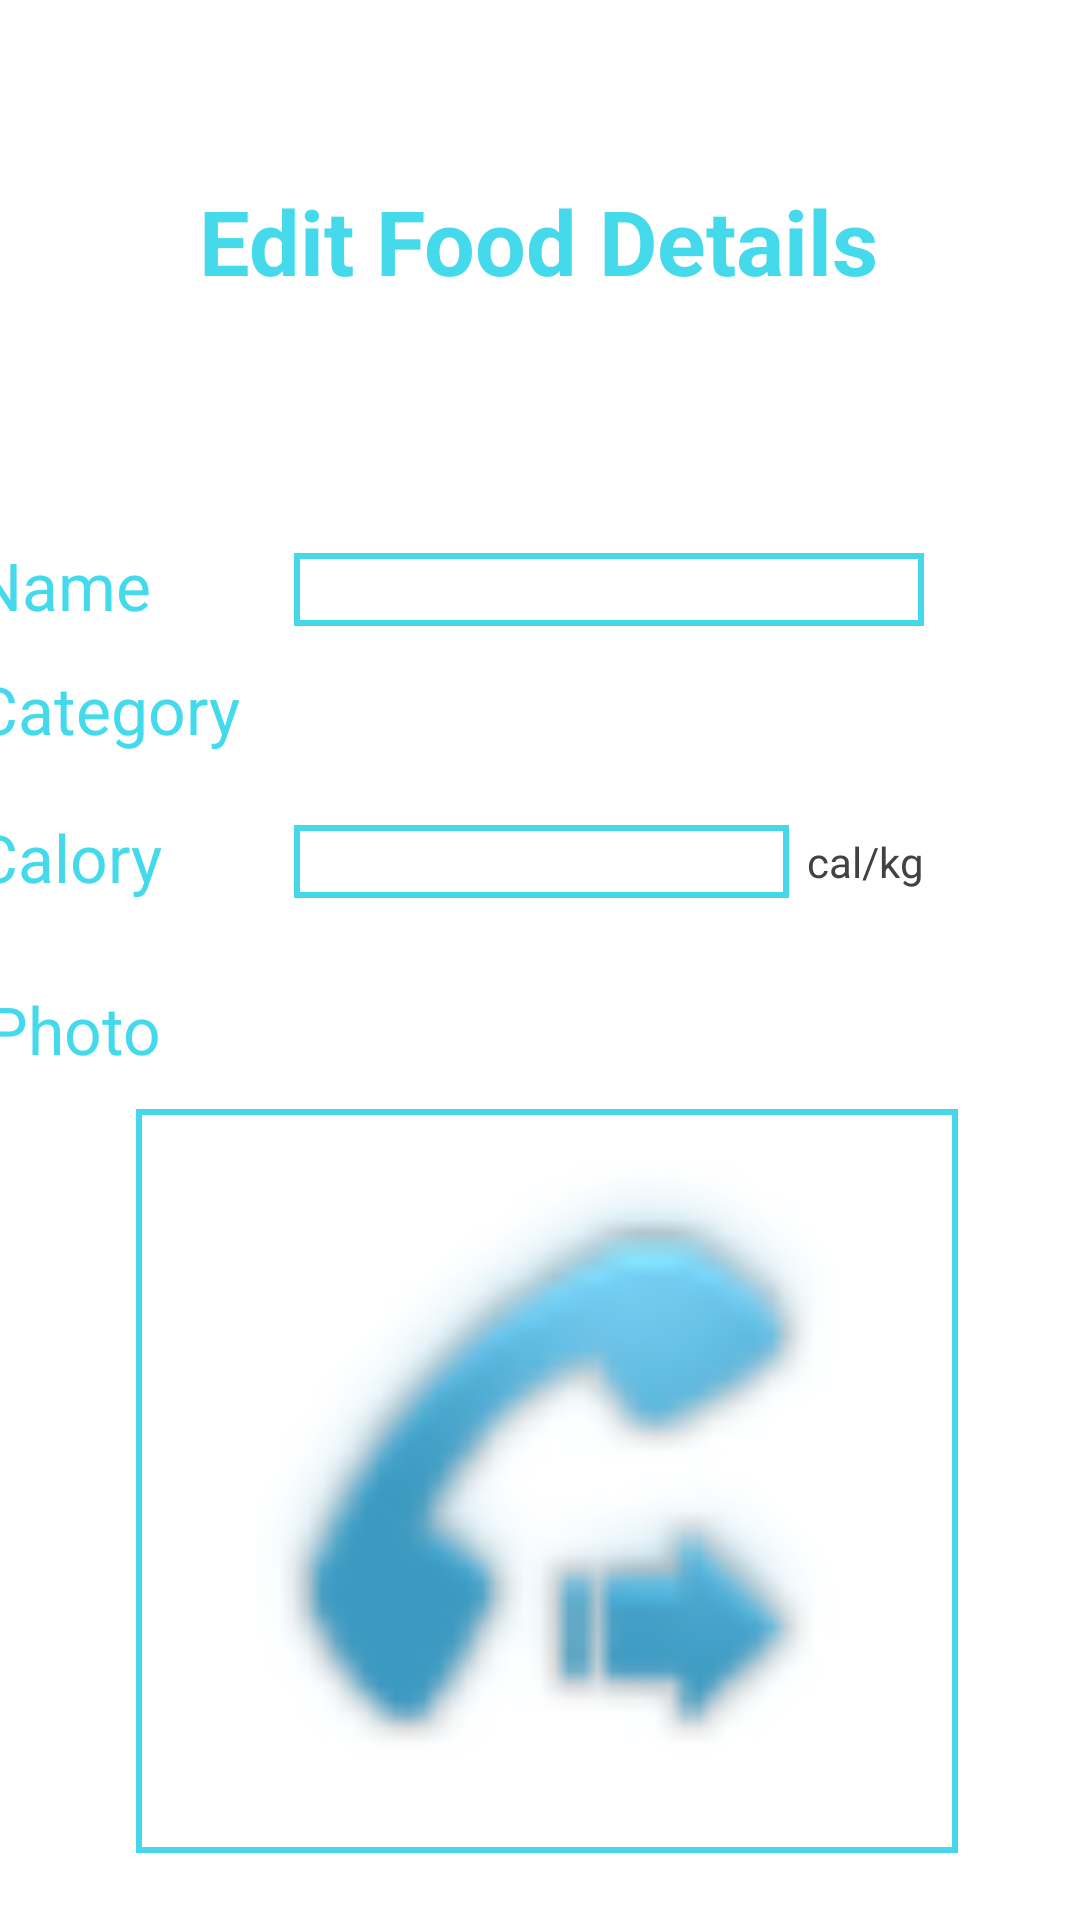

The Android layout XML behind this screen, and the referenced resources:
<!-- AndroidManifest.xml: application theme Theme.MobileComputingProject -->
<!-- res/layout/activity_edit_food.xml -->
<?xml version="1.0" encoding="utf-8"?>
<androidx.constraintlayout.widget.ConstraintLayout xmlns:android="http://schemas.android.com/apk/res/android"
    xmlns:app="http://schemas.android.com/apk/res-auto"
    xmlns:tools="http://schemas.android.com/tools"
    android:layout_width="match_parent"
    android:layout_height="match_parent"
    tools:context=".EditFoodActivity">


    <TextView
        android:id="@+id/textView6"
        android:layout_width="wrap_content"
        android:layout_height="wrap_content"
        android:layout_marginStart="123dp"
        android:layout_marginTop="60dp"
        android:layout_marginEnd="123dp"
        android:text="Edit Food Details"
        android:textAlignment="center"
        android:textColor="@color/blue"
        android:textSize="30dp"
        android:textStyle="bold"
        app:layout_constraintEnd_toEndOf="parent"
        app:layout_constraintHorizontal_bias="0.507"
        app:layout_constraintStart_toStartOf="parent"
        app:layout_constraintTop_toTopOf="parent" />

    <TextView
        android:id="@+id/textView7"
        android:layout_width="wrap_content"
        android:layout_height="wrap_content"
        android:layout_marginTop="80dp"
        android:layout_marginEnd="48dp"
        android:text="Name"
        android:textColor="@color/blue"
        android:textSize="22dp"
        app:layout_constraintEnd_toStartOf="@+id/name_et"
        app:layout_constraintTop_toBottomOf="@+id/textView6" />

    <EditText
        android:id="@+id/name_et"
        android:layout_width="wrap_content"
        android:layout_height="wrap_content"
        android:layout_marginEnd="52dp"
        android:background="@drawable/border_tv"
        android:ems="10"
        android:inputType="textPersonName"
        app:layout_constraintBaseline_toBaselineOf="@+id/textView7"
        app:layout_constraintEnd_toEndOf="parent" />

    <TextView
        android:id="@+id/textView8"
        android:layout_width="wrap_content"
        android:layout_height="wrap_content"
        android:layout_marginTop="12dp"
        android:text="Category"
        android:textColor="@color/blue"
        android:textSize="22dp"
        app:layout_constraintStart_toStartOf="@+id/textView7"
        app:layout_constraintTop_toBottomOf="@+id/textView7" />

    <Spinner
        android:id="@+id/category_spinner"
        android:layout_width="0dp"
        android:layout_height="wrap_content"
        android:entries="@array/array_name"
        android:background="@drawable/border_tv"
        app:layout_constraintBottom_toBottomOf="@+id/textView8"
        app:layout_constraintEnd_toEndOf="@+id/name_et"
        app:layout_constraintStart_toStartOf="@+id/name_et"
        app:layout_constraintTop_toTopOf="@+id/textView8" />

    <TextView
        android:id="@+id/textView9"
        android:layout_width="wrap_content"
        android:layout_height="wrap_content"
        android:layout_marginTop="20dp"
        android:text="Calory"
        android:textColor="@color/blue"
        android:textSize="22dp"
        app:layout_constraintStart_toStartOf="@+id/textView8"
        app:layout_constraintTop_toBottomOf="@+id/textView8" />

    <EditText
        android:id="@+id/calory"
        android:layout_width="0dp"
        android:layout_height="wrap_content"
        android:background="@drawable/border_tv"
        android:ems="10"
        android:inputType="textPersonName"
        app:layout_constraintBaseline_toBaselineOf="@+id/textView9"
        app:layout_constraintEnd_toStartOf="@+id/textView10"
        app:layout_constraintHorizontal_bias="0.471"
        app:layout_constraintStart_toStartOf="@+id/category_spinner" />

    <TextView
        android:id="@+id/textView10"
        android:layout_width="wrap_content"
        android:layout_height="wrap_content"
        android:layout_marginStart="6dp"
        android:text="cal/kg"
        android:textColor="@color/cardview_dark_background"
        app:layout_constraintBottom_toBottomOf="@+id/calory"
        app:layout_constraintEnd_toEndOf="@+id/category_spinner"
        app:layout_constraintStart_toEndOf="@+id/calory"
        app:layout_constraintTop_toTopOf="@+id/calory" />

    <TextView
        android:id="@+id/textView11"
        android:layout_width="wrap_content"
        android:layout_height="wrap_content"
        android:layout_marginTop="28dp"
        android:text="Photo"
        android:textColor="@color/blue"
        android:textSize="22dp"
        app:layout_constraintEnd_toEndOf="@+id/textView9"
        app:layout_constraintHorizontal_bias="1.0"
        app:layout_constraintStart_toStartOf="@+id/textView9"
        app:layout_constraintTop_toBottomOf="@+id/textView9" />

    <ImageView
        android:id="@+id/food_image"
        android:layout_width="274dp"
        android:layout_height="248dp"
        android:layout_marginStart="30dp"
        android:layout_marginTop="12dp"
        android:layout_marginEnd="30dp"
        android:layout_marginBottom="12dp"
        android:background="@drawable/border_tv"
        app:layout_constraintBottom_toTopOf="@+id/uplaod_button"
        app:layout_constraintEnd_toEndOf="parent"
        app:layout_constraintHorizontal_bias="0.584"
        app:layout_constraintStart_toStartOf="parent"
        app:layout_constraintTop_toBottomOf="@+id/textView11"
        app:srcCompat="@android:drawable/stat_sys_phone_call_forward" />

    <Button
        android:id="@+id/uplaod_button"
        android:layout_width="wrap_content"
        android:layout_height="wrap_content"
        android:layout_marginTop="20dp"
        android:backgroundTint="@color/blue"
        android:text="Uploud Photo"
        android:textAppearance="@style/TextAppearance.AppCompat.Large"
        app:layout_constraintStart_toStartOf="@+id/food_image"
        app:layout_constraintTop_toBottomOf="@+id/food_image" />

    <Button
        android:id="@+id/save_button"
        android:layout_width="wrap_content"
        android:layout_height="wrap_content"
        android:backgroundTint="@color/blue"
        android:text="Save"
        android:textAppearance="@style/TextAppearance.AppCompat.Large"
        app:layout_constraintBaseline_toBaselineOf="@+id/uplaod_button"
        app:layout_constraintEnd_toEndOf="@+id/food_image" />

</androidx.constraintlayout.widget.ConstraintLayout>
<!-- resources referenced by this layout -->
<resources>
  <color name="blue">#BC03CBE5</color>
  <!-- drawable border_tv (drawable) -->
  <shape xmlns:android="http://schemas.android.com/apk/res/android"
      android:shape="rectangle"
      android:layout_width="wrap_content"
      android:layout_height="wrap_content">
  
      <stroke
          android:width="2dp"
          android:color="@color/blue" />
  
  </shape>
  <style name="Theme.MobileComputingProject" parent="Theme.MaterialComponents.DayNight.NoActionBar">
          
          <item name="colorPrimary">@color/purple_500</item>
          <item name="colorPrimaryVariant">@color/purple_700</item>
          <item name="colorOnPrimary">@color/white</item>
          
          <item name="colorSecondary">@color/teal_200</item>
          <item name="colorSecondaryVariant">@color/teal_700</item>
          <item name="colorOnSecondary">@color/black</item>
          
          <item name="android:statusBarColor" tools:targetApi="l">?attr/colorPrimaryVariant</item>
          
      </style>
  <color name="purple_500">#FF6200EE</color>
  <color name="purple_700">#FF3700B3</color>
  <color name="white">#FFFFFFFF</color>
  <color name="teal_200">#FF03DAC5</color>
  <color name="teal_700">#FF018786</color>
  <color name="black">#FF000000</color>
</resources>
